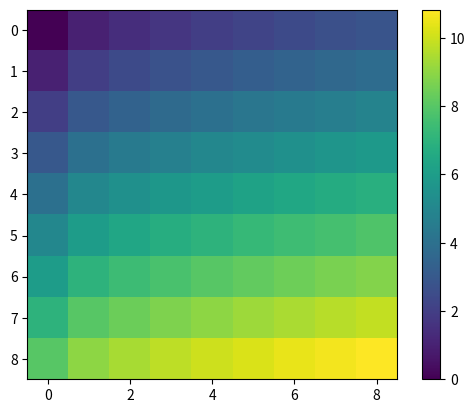

This figure's Python source:
#!/usr/bin/env python2
# -*- coding: utf-8 -*-
"""
Created on Thu Mar 17 20:35:13 2022

[redacted]
"""

import numpy as np
import matplotlib.pyplot as plt


a = [1,2]
b = [1,3]
x = [1,4]
y = [1,6]

#plt.plot(a, b, label = 'Ro = 0.02')
#plt.plot(a, x, label = 'Ro = 0.04')
#plt.plot(a, y, label = 'Ro = 0.08')
#plt.title('Energy conversion')
#plt.xlabel(r'$ln(Ro^{\alpha} Bu^{\beta} \Lambda^{\gamma})$')   
#plt.ylabel('Scattered/Incoming Energy')          
#plt.show()
#
#

b = 5

x = np.arange(9)
y = np.arange(9)

xx, yy = np.meshgrid(x, y)
z = xx**0.5 + yy


plt.imshow(z)
plt.colorbar()
plt.show()